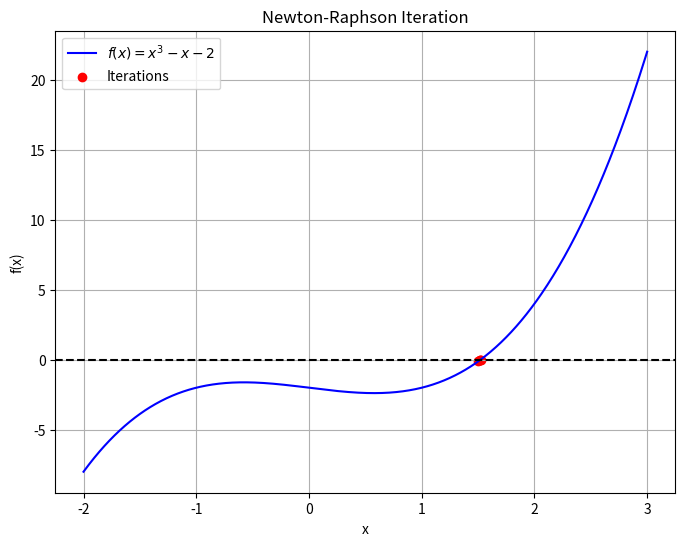

This figure's Python source:
import numpy as np
import matplotlib.pyplot as plt

# Function f(x) and its derivative f'(x)
def f(x):
    return x**3 - x - 2

def df(x):  # Derivative of f(x)
    return 3*x**2 - 1

# Newton-Raphson Method
def newton_raphson(x0, tol=1e-6, max_iter=100):
    x_values = [x0]  # Store iteration steps for visualization
    for i in range(max_iter):
        x_new = x0 - f(x0) / df(x0)  # Newton-Raphson formula
        x_values.append(x_new)
        
        # Convergence check
        if abs(x_new - x0) < tol:
            break
        x0 = x_new

    return x_new, x_values

# Initial guess
x0 = 1.5
root, iter_values = newton_raphson(x0)

# Print result
print("Root approximation:", root)

# Visualization
x = np.linspace(-2, 3, 1000)  # X-axis range
y = f(x)  # Compute function values

plt.figure(figsize=(8, 6))
plt.plot(x, y, label=r'$f(x) = x^3 - x - 2$', color='blue')
plt.axhline(0, color='black', linestyle='--')  # X-axis (y=0)
plt.scatter(iter_values, [f(i) for i in iter_values], color='red', label="Iterations")
plt.xlabel("x")
plt.ylabel("f(x)")
plt.title("Newton-Raphson Iteration")
plt.legend()
plt.grid()
plt.show()
